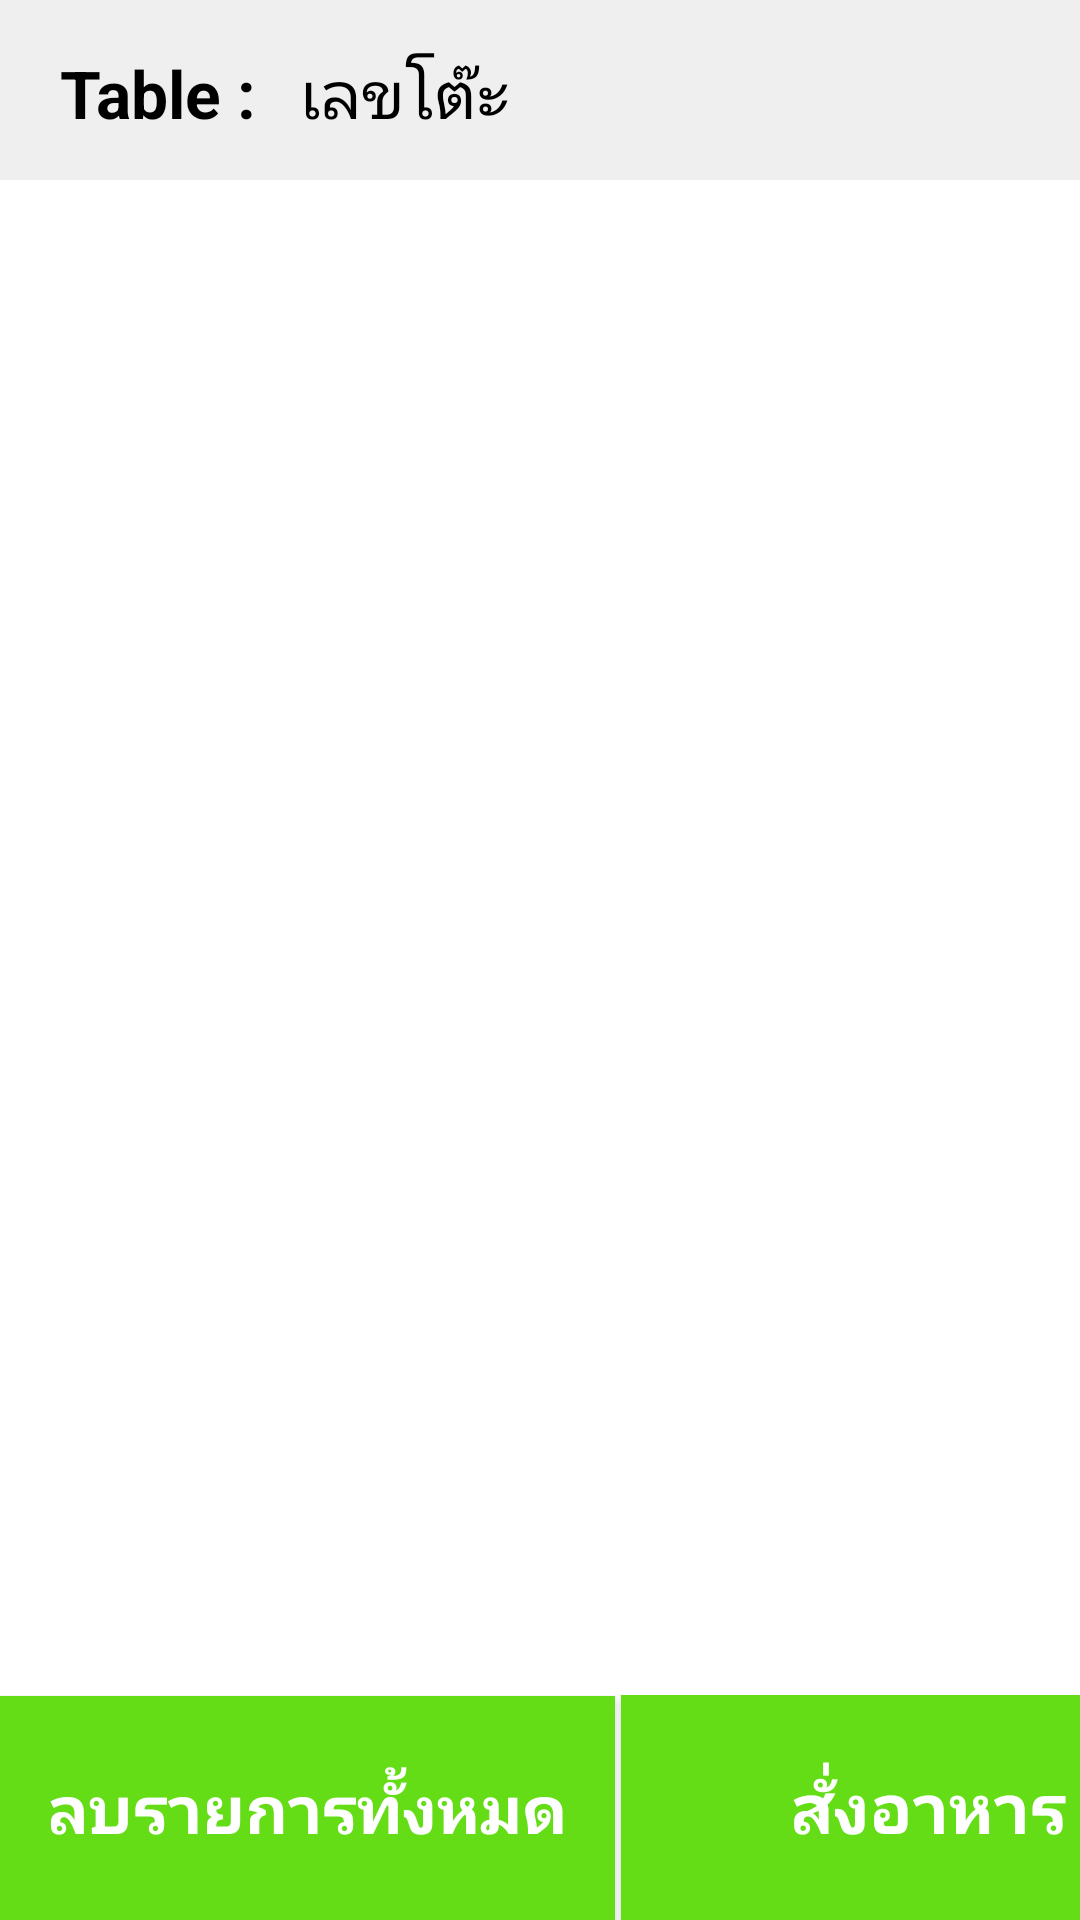

Reconstruct the res/layout file that produces this screen, plus the resources it refers to.
<!-- AndroidManifest.xml: application theme AppTheme -->
<!-- res/layout/activity_showorder.xml -->
<?xml version="1.0" encoding="utf-8"?>
<android.support.constraint.ConstraintLayout xmlns:android="http://schemas.android.com/apk/res/android"
                                             xmlns:app="http://schemas.android.com/apk/res-auto"
                                             xmlns:tools="http://schemas.android.com/tools"
                                             android:layout_width="match_parent"
                                             android:layout_height="match_parent"
                                             android:background="#ffffff"
                                             tools:context="com.example.dell.sushisystem.Typefood1Activity">


    <LinearLayout
        android:layout_width="0dp"
        android:layout_height="60dp"
        android:orientation="horizontal"
        android:background="#efefef"
        android:id="@+id/linearLayout1"
        android:weightSum="1"
        android:layout_below="@+id/linear1"
        android:layout_centerHorizontal="true"
        tools:layout_editor_absoluteY="0dp"
        app:layout_constraintRight_toRightOf="parent"
        app:layout_constraintLeft_toLeftOf="parent">

        <TextView
            android:layout_width="80dp"
            android:layout_height="40dp"
            android:layout_marginTop="16dp"
            android:layout_marginLeft="20dp"
            android:text="Table :"
            android:textColor="#000000"
            android:textSize="22sp"
            android:textStyle="bold"/>

        <TextView
            android:id="@+id/name_table"
            android:layout_width="120dp"
            android:layout_marginTop="16dp"
            android:layout_height="match_parent"
            android:textColor="#000000"
            android:text="เลขโต๊ะ"
            android:textSize="22sp"/>



    </LinearLayout>

    <ListView
        android:id="@+id/showorder"
        android:layout_width="0dp"
        android:layout_height="0dp"
        android:layout_centerHorizontal="true"
        android:layout_centerVertical="true"
        app:layout_constraintTop_toBottomOf="@+id/linearLayout1"
        app:layout_constraintBottom_toTopOf="@+id/linearLayout6"
        app:layout_constraintRight_toRightOf="parent"
        app:layout_constraintLeft_toLeftOf="parent"/>

    <LinearLayout
        android:layout_width="0dp"
        android:layout_height="wrap_content"
        android:orientation="horizontal"
        app:layout_constraintBottom_toBottomOf="parent"
        android:id="@+id/linearLayout6"
        app:layout_constraintRight_toRightOf="parent"
        app:layout_constraintLeft_toLeftOf="parent">

        <Button
            android:id="@+id/deleteAll_button"
            android:layout_width="205dp"
            android:layout_height="75dp"
            android:layout_marginRight="2dp"
            android:background="@color/colorAccent"
            android:fontFamily="sans-serif-condensed"
            android:text="ลบรายการทั้งหมด"
            android:textAlignment="center"
            android:textColor="@android:color/background_light"
            android:textSize="22sp"
            android:textStyle="bold"/>

        <Button
            android:id="@+id/confirm_button"
            android:layout_width="205dp"
            android:layout_height="75dp"
            android:background="@color/colorAccent"
            android:fontFamily="sans-serif-condensed"
            android:text="สั่งอาหาร"
            android:textAlignment="center"
            android:textColor="@android:color/background_light"
            android:textSize="23sp"
            android:textStyle="bold"/>
    </LinearLayout>


</android.support.constraint.ConstraintLayout>
<!-- resources referenced by this layout -->
<resources>
  <color name="colorAccent">#64dd17</color>
  <style name="AppTheme" parent="Theme.AppCompat.Light.NoActionBar">
          
          <item name="colorPrimary">@color/colorPrimary</item>
          <item name="colorPrimaryDark">#64dd17</item>
          <item name="colorAccent">@color/colorAccent</item>
      </style>
  <color name="colorPrimary">#3F51B5</color>
</resources>
